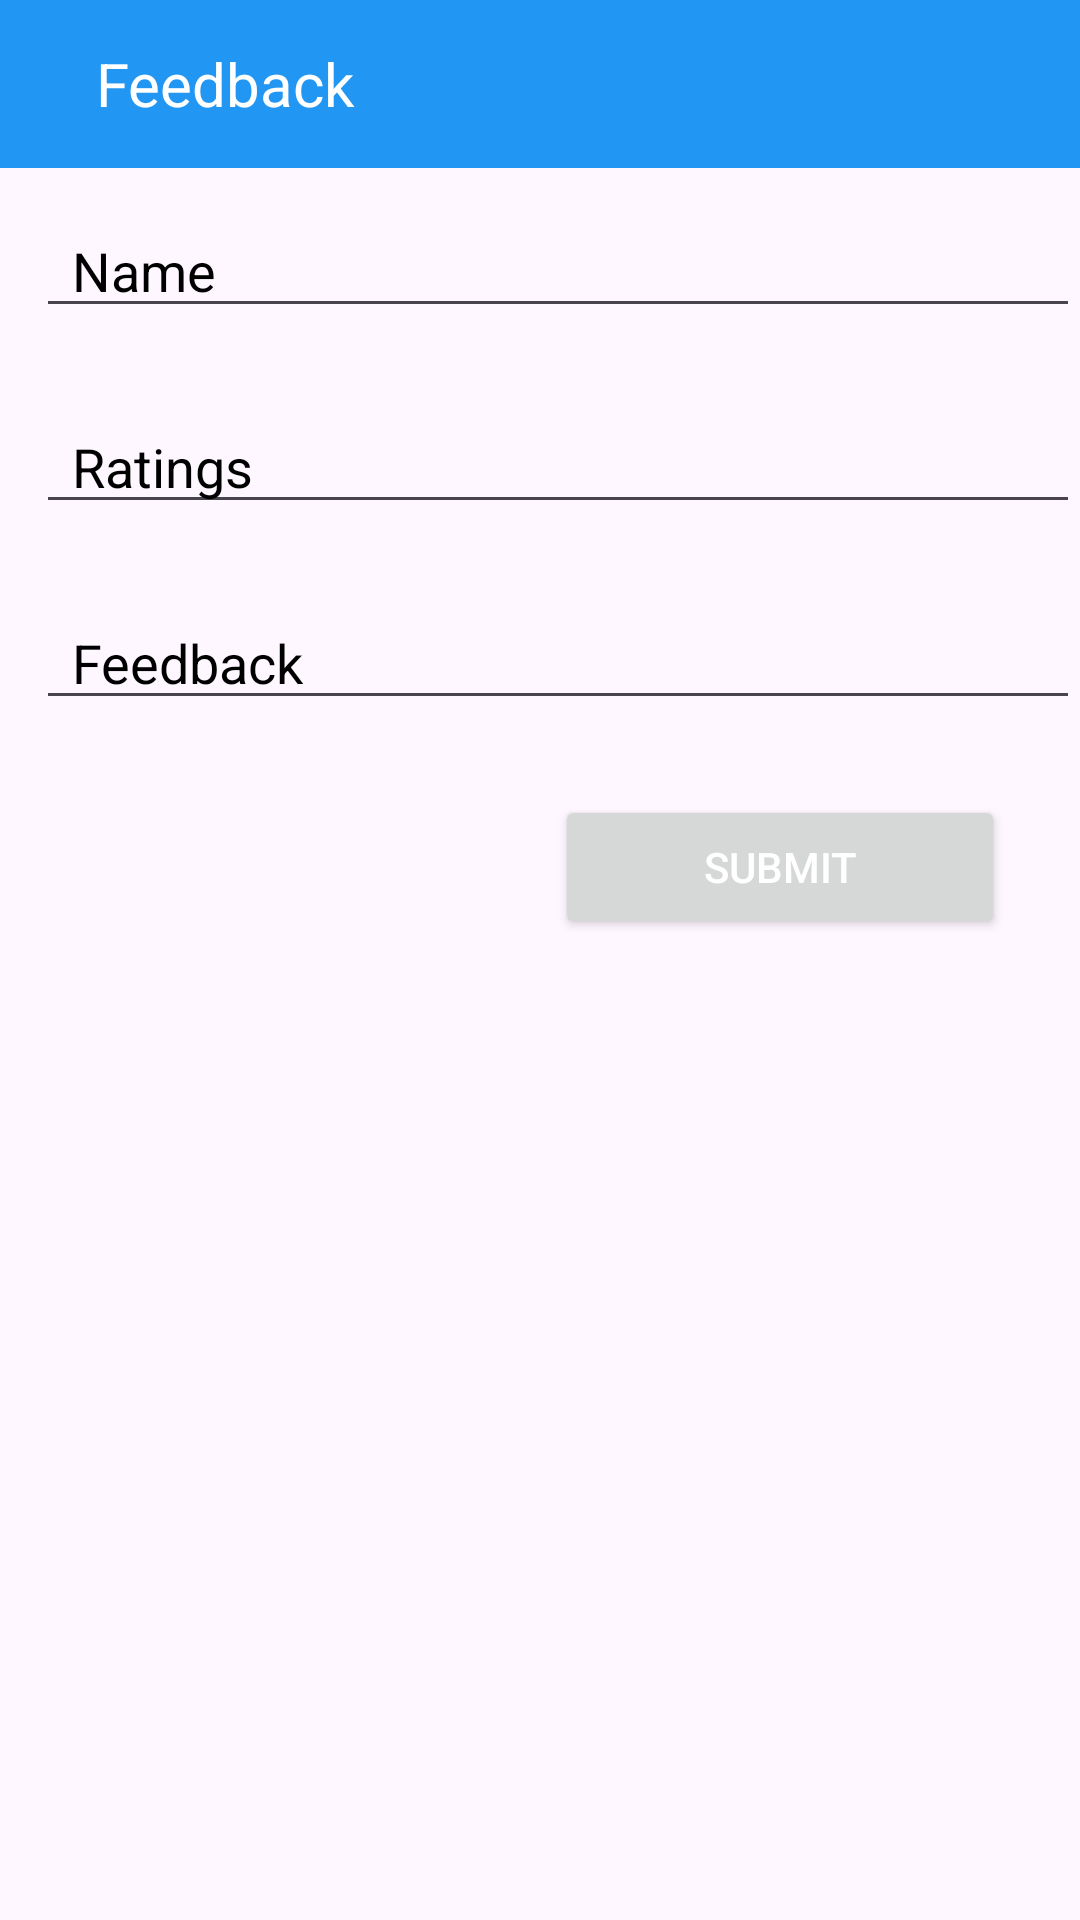

Write the Android layout XML for this screen, with the resource values it uses.
<!-- AndroidManifest.xml: application theme Theme.farmease -->
<!-- res/layout/activity_feedback.xml -->
<?xml version="1.0" encoding="utf-8"?>
<FrameLayout xmlns:android="http://schemas.android.com/apk/res/android"
    xmlns:app="http://schemas.android.com/apk/res-auto"
    xmlns:tools="http://schemas.android.com/tools"
    android:id="@+id/main"
    android:layout_width="match_parent"
    android:layout_height="match_parent"
    tools:context=".ui.dashboard.FeedbackActivity">

    <LinearLayout
        android:layout_width="match_parent"
        android:layout_height="wrap_content"
        android:orientation="vertical">

        <LinearLayout
            android:layout_width="match_parent"
            android:layout_height="56dp"
            android:orientation="horizontal"
            android:background="@color/green">

            <ImageView
                android:id="@+id/back"
                android:layout_width="wrap_content"
                android:layout_height="wrap_content"
                android:src="@drawable/baseline_arrow_back_24"
                android:layout_gravity="center"
                android:padding="16dp"/>

            <TextView
                android:layout_width="wrap_content"
                android:layout_height="wrap_content"
                android:text="Feedback"
                android:textColor="@color/white"
                android:textSize="20sp"
                android:layout_gravity="center"/>

        </LinearLayout>

        <LinearLayout
            android:layout_width="match_parent"
            android:layout_height="wrap_content"
            android:orientation="vertical"
            android:layout_marginTop="12dp"
            android:layout_marginStart="12dp">

            <EditText
                android:id="@+id/name"
                android:layout_width="match_parent"
                android:layout_height="wrap_content"
                android:hint="Name"
                android:textSize="18sp"
                android:textColorHint="@color/black"
                android:textColor="@color/black"
                android:paddingStart="12dp"
                android:layout_marginBottom="24dp" />

            <EditText
                android:id="@+id/ratings"
                android:layout_width="match_parent"
                android:layout_height="wrap_content"
                android:hint="Ratings"
                android:textColor="@color/black"
                android:textColorHint="@color/black"
                android:paddingStart="12dp"
                android:textSize="18sp" />

            <EditText
                android:id="@+id/feedback"
                android:layout_width="match_parent"
                android:layout_height="wrap_content"
                android:hint="Feedback"
                android:textColorHint="@color/black"
                android:textSize="18sp"
                android:textColor="@color/black"
                android:paddingStart="12dp"
                android:layout_marginTop="24dp"/>

            <Button
                android:id="@+id/submit_feedback"
                android:layout_width="150dp"
                android:layout_height="wrap_content"
                android:text="Submit"
                android:textColor="@color/white"
                android:layout_gravity="end"
                android:layout_marginTop="25dp"
                android:layout_marginEnd="25dp"/>

        </LinearLayout>




    </LinearLayout>

</FrameLayout>
<!-- resources referenced by this layout -->
<resources>
  <color name="black">#FF000000</color>
  <color name="green">#2196F3</color>
  <color name="white">#FFFFFFFF</color>
  <style name="Theme.farmease" parent="Base.Theme.farmease" />
  <style name="Base.Theme.farmease" parent="Theme.Material3.DayNight.NoActionBar">
          
           <item name="colorPrimary">@color/green</item>
      </style>
</resources>
